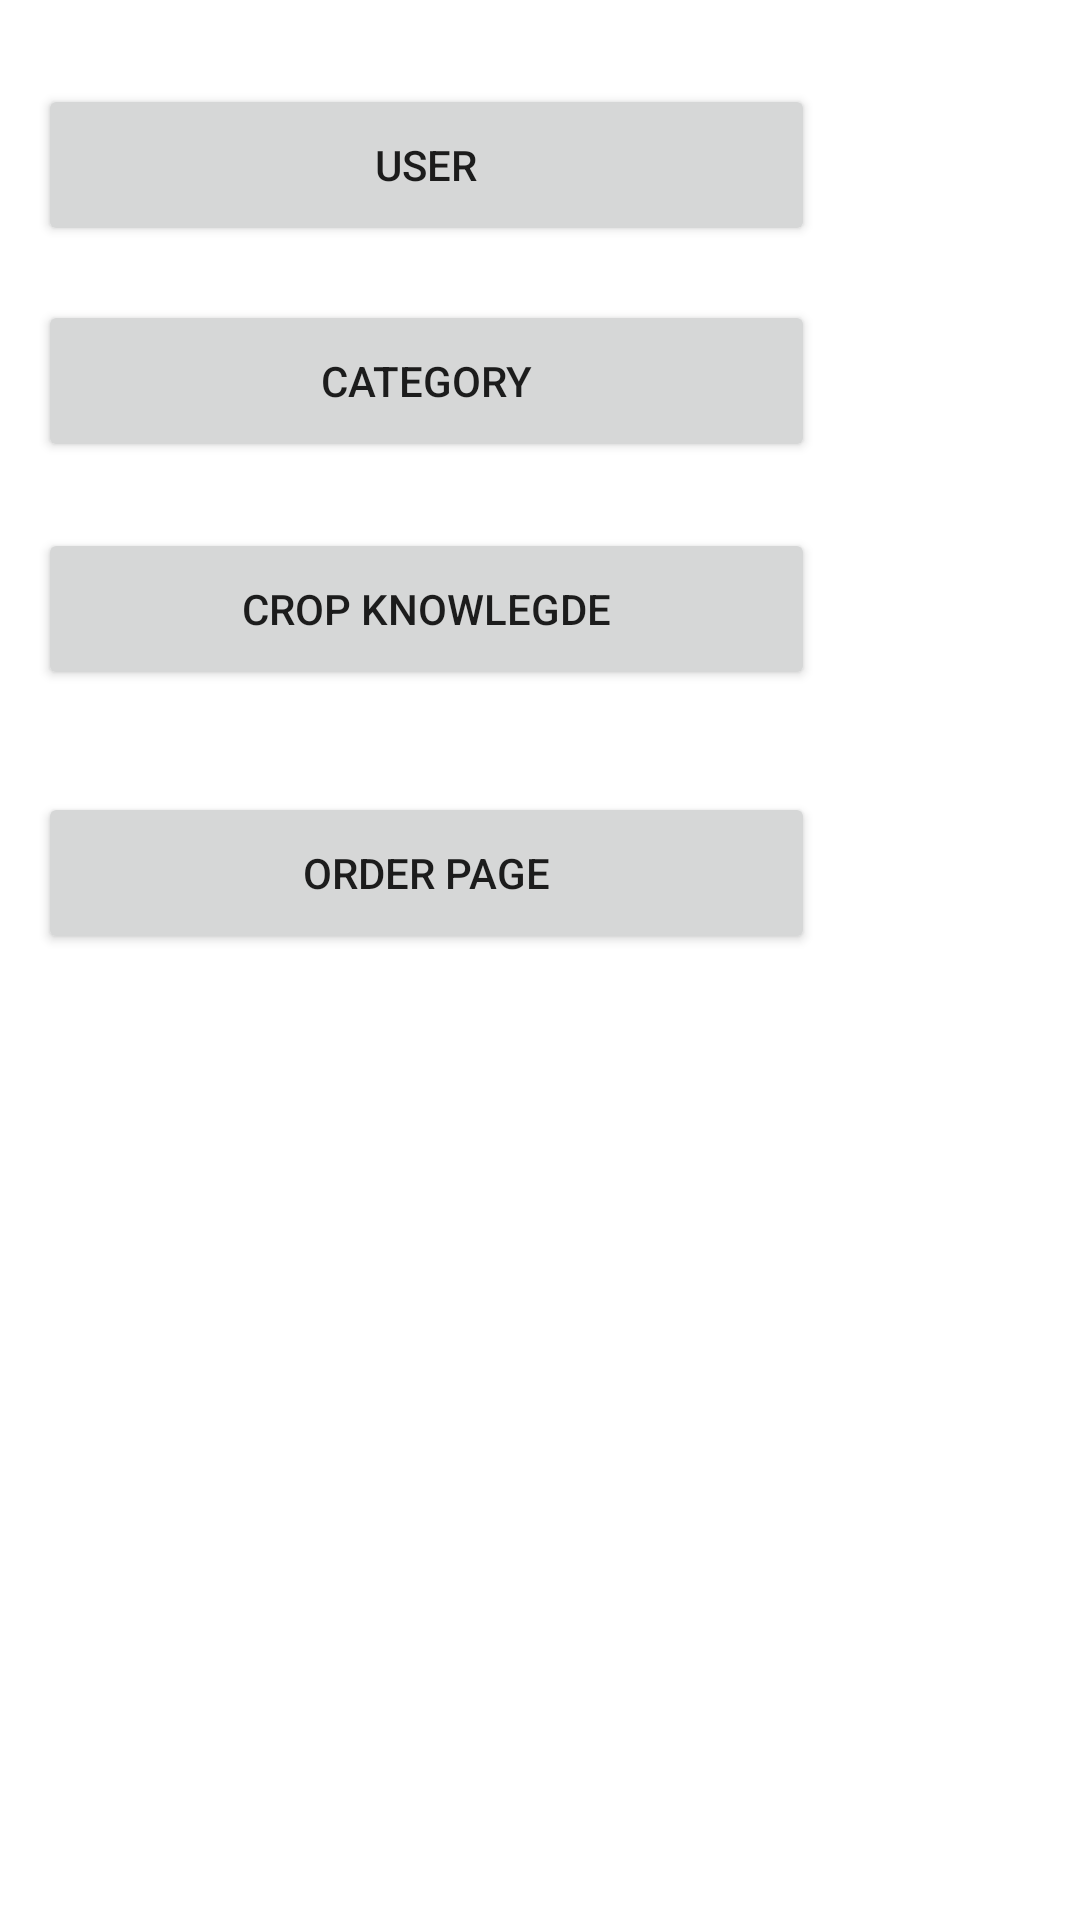

This screen was rendered from an Android layout file. Write that file and the resources it references.
<!-- AndroidManifest.xml: application theme Theme.Admin -->
<!-- res/layout/activity_main22222.xml -->
<?xml version="1.0" encoding="utf-8"?>
<androidx.constraintlayout.widget.ConstraintLayout xmlns:android="http://schemas.android.com/apk/res/android"
    xmlns:app="http://schemas.android.com/apk/res-auto"
    xmlns:tools="http://schemas.android.com/tools"
    android:layout_width="match_parent"
    android:layout_height="match_parent"
    tools:context=".MainActivity22222">

    <Button
        android:id="@+id/userpagebtn"
        android:layout_width="259dp"
        android:layout_height="54dp"
        android:layout_marginTop="28dp"
        android:text="User"
        app:layout_constraintEnd_toEndOf="parent"
        app:layout_constraintHorizontal_bias="0.126"
        app:layout_constraintStart_toStartOf="parent"
        app:layout_constraintTop_toTopOf="parent" />

    <Button
        android:id="@+id/categorybtn"
        android:layout_width="259dp"
        android:layout_height="54dp"
        android:layout_marginTop="100dp"
        android:text="category"
        app:layout_constraintEnd_toEndOf="parent"
        app:layout_constraintHorizontal_bias="0.125"
        app:layout_constraintStart_toStartOf="parent"
        app:layout_constraintTop_toTopOf="parent" />

    <Button
        android:id="@+id/cropknowdge"
        android:layout_width="259dp"
        android:layout_height="54dp"
        android:layout_marginTop="176dp"
        android:text="Crop knowlegde"
        app:layout_constraintEnd_toEndOf="parent"
        app:layout_constraintHorizontal_bias="0.125"
        app:layout_constraintStart_toStartOf="parent"
        app:layout_constraintTop_toTopOf="parent" />

    <Button
        android:id="@+id/OrderPage"
        android:layout_width="259dp"
        android:layout_height="54dp"
        android:layout_marginTop="264dp"
        android:text="Order Page"
        app:layout_constraintEnd_toEndOf="parent"
        app:layout_constraintHorizontal_bias="0.125"
        app:layout_constraintStart_toStartOf="parent"
        app:layout_constraintTop_toTopOf="parent" />
</androidx.constraintlayout.widget.ConstraintLayout>
<!-- resources referenced by this layout -->
<resources>
  <style name="Theme.Admin" parent="Base.Theme.Admin" />
  <style name="Base.Theme.Admin" parent="Theme.MaterialComponents.DayNight.NoActionBar">
          
          
      </style>
</resources>
